Run: headless pygame with SDL's dummy video driver; simulated clock (each Clock.tick advances the game by its frame time, no real sleeping); random seed 0; keys injected as events and as key.get_pressed() state; no mouse input.
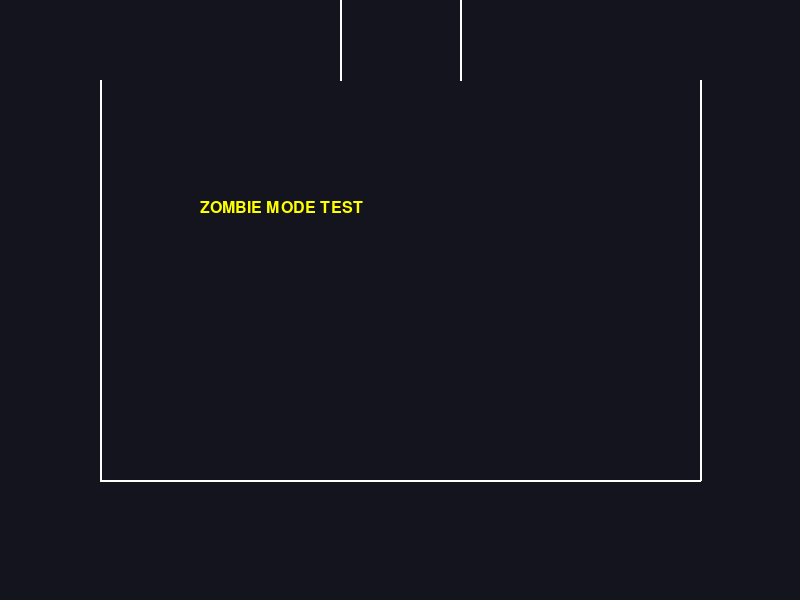
Frame 1 of 4 · flips 1–60 · no input
Frame 2 of 4 · flips 61–180 · tapped SPACE, RETURN · held RIGHT (→), D · screen unchanged from frame 1, image omitted
Frame 3 of 4 · flips 181–300 · held DOWN (↓), S · screen unchanged from frame 2, image omitted
Frame 4 of 4 · flips 301–420 · held LEFT (←), A, UP (↑), W · screen unchanged from frame 3, image omitted

The pygame program that drew these frames:

# Test script to verify zombie mode changes
import pygame

# Initialize pygame
pygame.init()

# Create screen
screen_width, screen_height = 800, 600
screen = pygame.display.set_mode((screen_width, screen_height))
pygame.display.set_caption("Test Zombie Mode Changes")

# Colors
DARK_BLUE = (20, 20, 30)
WHITE = (255, 255, 255)
YELLOW = (255, 255, 0)

# Test variables
game_mode = "zombie"
arena_left = 100
arena_top = 80
arena_width = 600
arena_height = 400
tube_top_height = 80

# Main test loop
running = True
clock = pygame.time.Clock()

while running:
    for event in pygame.event.get():
        if event.type == pygame.QUIT:
            running = False
    
    # Fill background
    screen.fill(DARK_BLUE)
    
    # Draw zombie mode elements
    if game_mode == "zombie":
        # Calculate tube opening
        tube_w = 120
        top_center_x = arena_left + arena_width // 2
        tube_left = top_center_x - tube_w // 2
        tube_right = top_center_x + tube_w // 2
        
        # Draw tube opening lines
        pygame.draw.line(screen, WHITE, (tube_left, 0), (tube_left, tube_top_height), 2)
        pygame.draw.line(screen, WHITE, (tube_right, 0), (tube_right, tube_top_height), 2)
        
        # Draw rectangle boundary (connected)
        pygame.draw.line(screen, WHITE, (arena_left, arena_top), (arena_left, arena_top + arena_height), 2)
        pygame.draw.line(screen, WHITE, (arena_left + arena_width, arena_top), (arena_left + arena_width, arena_top + arena_height), 2)
        pygame.draw.line(screen, WHITE, (arena_left, arena_top + arena_height), (arena_left + arena_width, arena_top + arena_height), 2)
        
        # Connect tube to rectangle
        pygame.draw.line(screen, WHITE, (tube_left, tube_top_height), (tube_left, arena_top), 2)
        pygame.draw.line(screen, WHITE, (tube_right, tube_top_height), (tube_right, arena_top), 2)
        
        # Draw test text
        font = pygame.font.Font(None, 24)
        text = font.render("ZOMBIE MODE TEST", True, YELLOW)
        screen.blit(text, (200, 200))
    
    pygame.display.flip()
    clock.tick(60)

pygame.quit()
